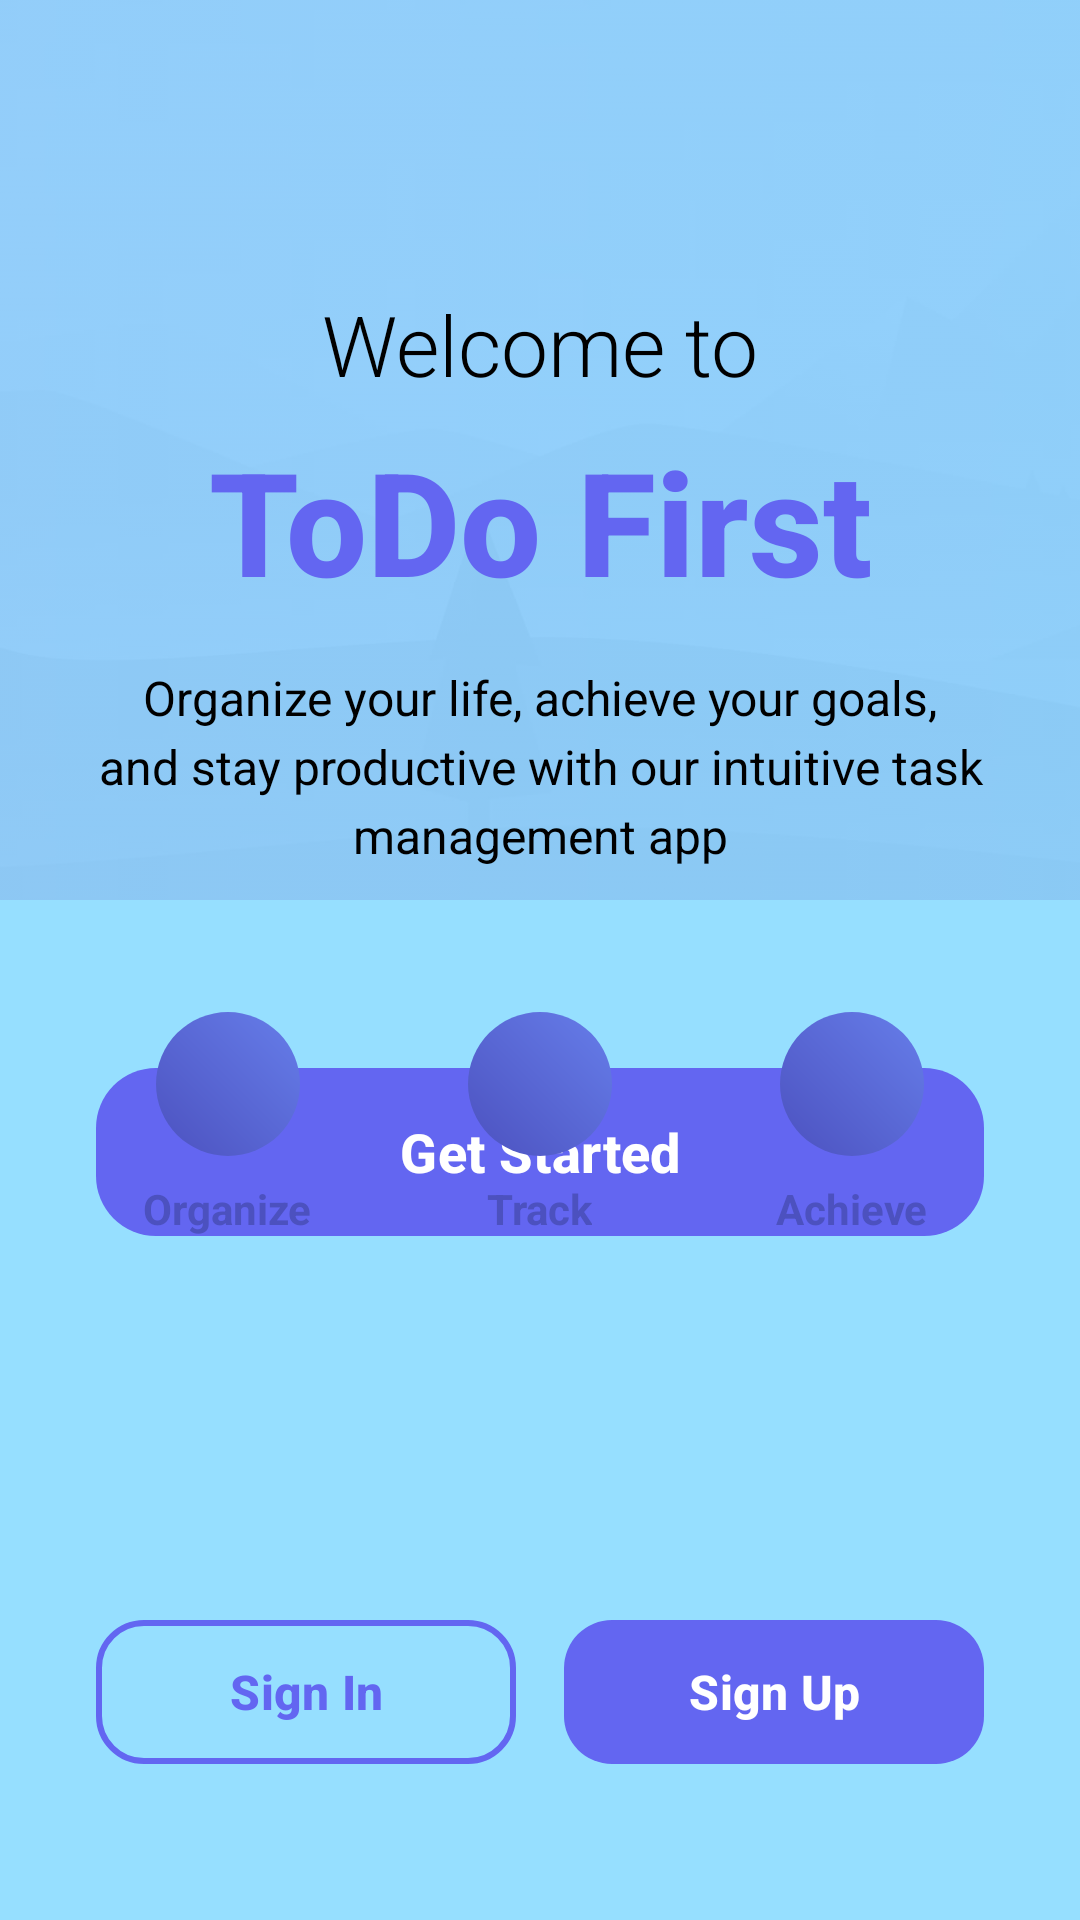

Layout XML and referenced resources for this Android screen:
<!-- AndroidManifest.xml: application theme Theme.MyToDo -->
<!-- res/layout/activity_main.xml -->
<?xml version="1.0" encoding="utf-8"?>
<androidx.constraintlayout.widget.ConstraintLayout xmlns:android="http://schemas.android.com/apk/res/android"
    xmlns:app="http://schemas.android.com/apk/res-auto"
    xmlns:tools="http://schemas.android.com/tools"
    android:layout_width="match_parent"
    android:layout_height="match_parent"
    android:background="@drawable/bright_white_background"
    tools:context=".MainActivity">

    

    

    <ImageView
        android:id="@+id/backgroundImageView"
        android:layout_width="0dp"
        android:layout_height="300dp"
        android:alpha="0.2"
        android:contentDescription="Welcome Illustration"
        android:scaleType="centerCrop"
        app:layout_constraintEnd_toEndOf="parent"
        app:layout_constraintHorizontal_bias="0.0"
        app:layout_constraintStart_toStartOf="parent"
        app:layout_constraintTop_toTopOf="parent"
        app:srcCompat="@drawable/background1" />

    
    <TextView
        android:id="@+id/textView"
        android:layout_width="wrap_content"
        android:layout_height="wrap_content"
        android:layout_marginTop="96dp"
        android:fontFamily="sans-serif-light"
        android:text="Welcome to"
        android:textColor="#000000"
        android:textSize="28sp"
        android:textStyle="normal"
        app:layout_constraintEnd_toEndOf="parent"
        app:layout_constraintStart_toStartOf="parent"
        app:layout_constraintTop_toTopOf="parent" />

    <TextView
        android:id="@+id/textView2"
        android:layout_width="wrap_content"
        android:layout_height="wrap_content"
        android:layout_marginTop="8dp"
        android:text="ToDo First"
        android:textColor="#6366F1"
        android:textSize="48sp"
        android:textStyle="bold"
        android:fontFamily="sans-serif-medium"
        app:layout_constraintEnd_toEndOf="parent"
        app:layout_constraintStart_toStartOf="parent"
        app:layout_constraintTop_toBottomOf="@id/textView" />

    
    <TextView
        android:id="@+id/subtitleText"
        android:layout_width="0dp"
        android:layout_height="wrap_content"
        android:layout_marginTop="16dp"
        android:layout_marginStart="32dp"
        android:layout_marginEnd="32dp"
        android:text="Organize your life, achieve your goals, and stay productive with our intuitive task management app"
        android:textColor="#000000"
        android:textSize="16sp"
        android:textAlignment="center"
        android:lineSpacingExtra="4dp"
        app:layout_constraintEnd_toEndOf="parent"
        app:layout_constraintStart_toStartOf="parent"
        app:layout_constraintTop_toBottomOf="@id/textView2" />

    
    <com.google.android.material.button.MaterialButton
        android:id="@+id/button"
        android:layout_width="0dp"
        android:layout_height="64dp"
        android:layout_marginStart="32dp"
        android:layout_marginEnd="32dp"
        android:layout_marginBottom="120dp"
        android:onClick="gotoSign"
        android:text="Get Started"
        android:textSize="18sp"
        android:textStyle="bold"
        android:textColor="#FFFFFF"
        app:backgroundTint="#6366F1"
        app:cornerRadius="20dp"
        app:elevation="8dp"
        app:layout_constraintBottom_toTopOf="@id/authButtonsLayout"
        app:layout_constraintEnd_toEndOf="parent"
        app:layout_constraintStart_toStartOf="parent" />

    
    <LinearLayout
        android:id="@+id/authButtonsLayout"
        android:layout_width="0dp"
        android:layout_height="wrap_content"
        android:layout_marginStart="32dp"
        android:layout_marginEnd="32dp"
        android:layout_marginBottom="48dp"
        android:orientation="horizontal"
        android:gravity="center"
        app:layout_constraintBottom_toBottomOf="parent"
        app:layout_constraintEnd_toEndOf="parent"
        app:layout_constraintStart_toStartOf="parent">

        
        <com.google.android.material.button.MaterialButton
            android:id="@+id/loginButton"
            android:layout_width="0dp"
            android:layout_height="56dp"
            android:layout_weight="1"
            android:layout_marginEnd="8dp"
            android:onClick="gotoLogin"
            android:text="Sign In"
            android:textSize="16sp"
            android:textStyle="bold"
            android:textColor="#6366F1"
            app:backgroundTint="@android:color/transparent"
            app:strokeColor="#6366F1"
            app:strokeWidth="2dp"
            app:cornerRadius="16dp" />

        
        <com.google.android.material.button.MaterialButton
            android:id="@+id/signupButton"
            android:layout_width="0dp"
            android:layout_height="56dp"
            android:layout_weight="1"
            android:layout_marginStart="8dp"
            android:onClick="gotoSignup"
            android:text="Sign Up"
            android:textSize="16sp"
            android:textStyle="bold"
            android:textColor="#FFFFFF"
            app:backgroundTint="#6366F1"
            app:cornerRadius="16dp" />

    </LinearLayout>

    
    <LinearLayout
        android:id="@+id/featuresLayout"
        android:layout_width="0dp"
        android:layout_height="wrap_content"
        android:layout_marginStart="24dp"
        android:layout_marginEnd="24dp"
        android:layout_marginTop="32dp"
        android:orientation="horizontal"
        android:gravity="center"
        app:layout_constraintEnd_toEndOf="parent"
        app:layout_constraintStart_toStartOf="parent"
        app:layout_constraintTop_toBottomOf="@id/subtitleText">

        
        <LinearLayout
            android:layout_width="0dp"
            android:layout_height="wrap_content"
            android:layout_weight="1"
            android:orientation="vertical"
            android:gravity="center"
            android:padding="16dp">

            <View
                android:layout_width="48dp"
                android:layout_height="48dp"
                android:background="@drawable/feature_icon_background" />

            <TextView
                android:layout_width="wrap_content"
                android:layout_height="wrap_content"
                android:layout_marginTop="8dp"
                android:text="Organize"
                android:textColor="#4C51BF"
                android:textSize="14sp"
                android:textStyle="bold" />

        </LinearLayout>

        
        <LinearLayout
            android:layout_width="0dp"
            android:layout_height="wrap_content"
            android:layout_weight="1"
            android:orientation="vertical"
            android:gravity="center"
            android:padding="16dp">

            <View
                android:layout_width="48dp"
                android:layout_height="48dp"
                android:background="@drawable/feature_icon_background" />

            <TextView
                android:layout_width="wrap_content"
                android:layout_height="wrap_content"
                android:layout_marginTop="8dp"
                android:text="Track"
                android:textColor="#4C51BF"
                android:textSize="14sp"
                android:textStyle="bold" />

        </LinearLayout>

        
        <LinearLayout
            android:layout_width="0dp"
            android:layout_height="wrap_content"
            android:layout_weight="1"
            android:orientation="vertical"
            android:gravity="center"
            android:padding="16dp">

            <View
                android:layout_width="48dp"
                android:layout_height="48dp"
                android:background="@drawable/feature_icon_background" />

            <TextView
                android:layout_width="wrap_content"
                android:layout_height="wrap_content"
                android:layout_marginTop="8dp"
                android:text="Achieve"
                android:textColor="#4C51BF"
                android:textSize="14sp"
                android:textStyle="bold" />

        </LinearLayout>

    </LinearLayout>

</androidx.constraintlayout.widget.ConstraintLayout>
<!-- resources referenced by this layout -->
<resources>
  <!-- drawable background1: jpg bitmap (drawable, 119292 bytes) -->
  <!-- drawable feature_icon_background (drawable) -->
  <?xml version="1.0" encoding="utf-8"?>
  <shape xmlns:android="http://schemas.android.com/apk/res/android"
      android:shape="oval">
      <gradient
          android:startColor="#4C51BF"
          android:endColor="#667EEA"
          android:angle="45"
          android:type="linear" />
      <size
          android:width="48dp"
          android:height="48dp" />
  </shape>
  <style name="Theme.MyToDo" parent="Base.Theme.MyToDo" />
  <style name="Base.Theme.MyToDo" parent="Theme.Material3.DayNight.NoActionBar">
          
          <item name="android:windowBackground">#96DFFF</item>
          
      </style>
</resources>
